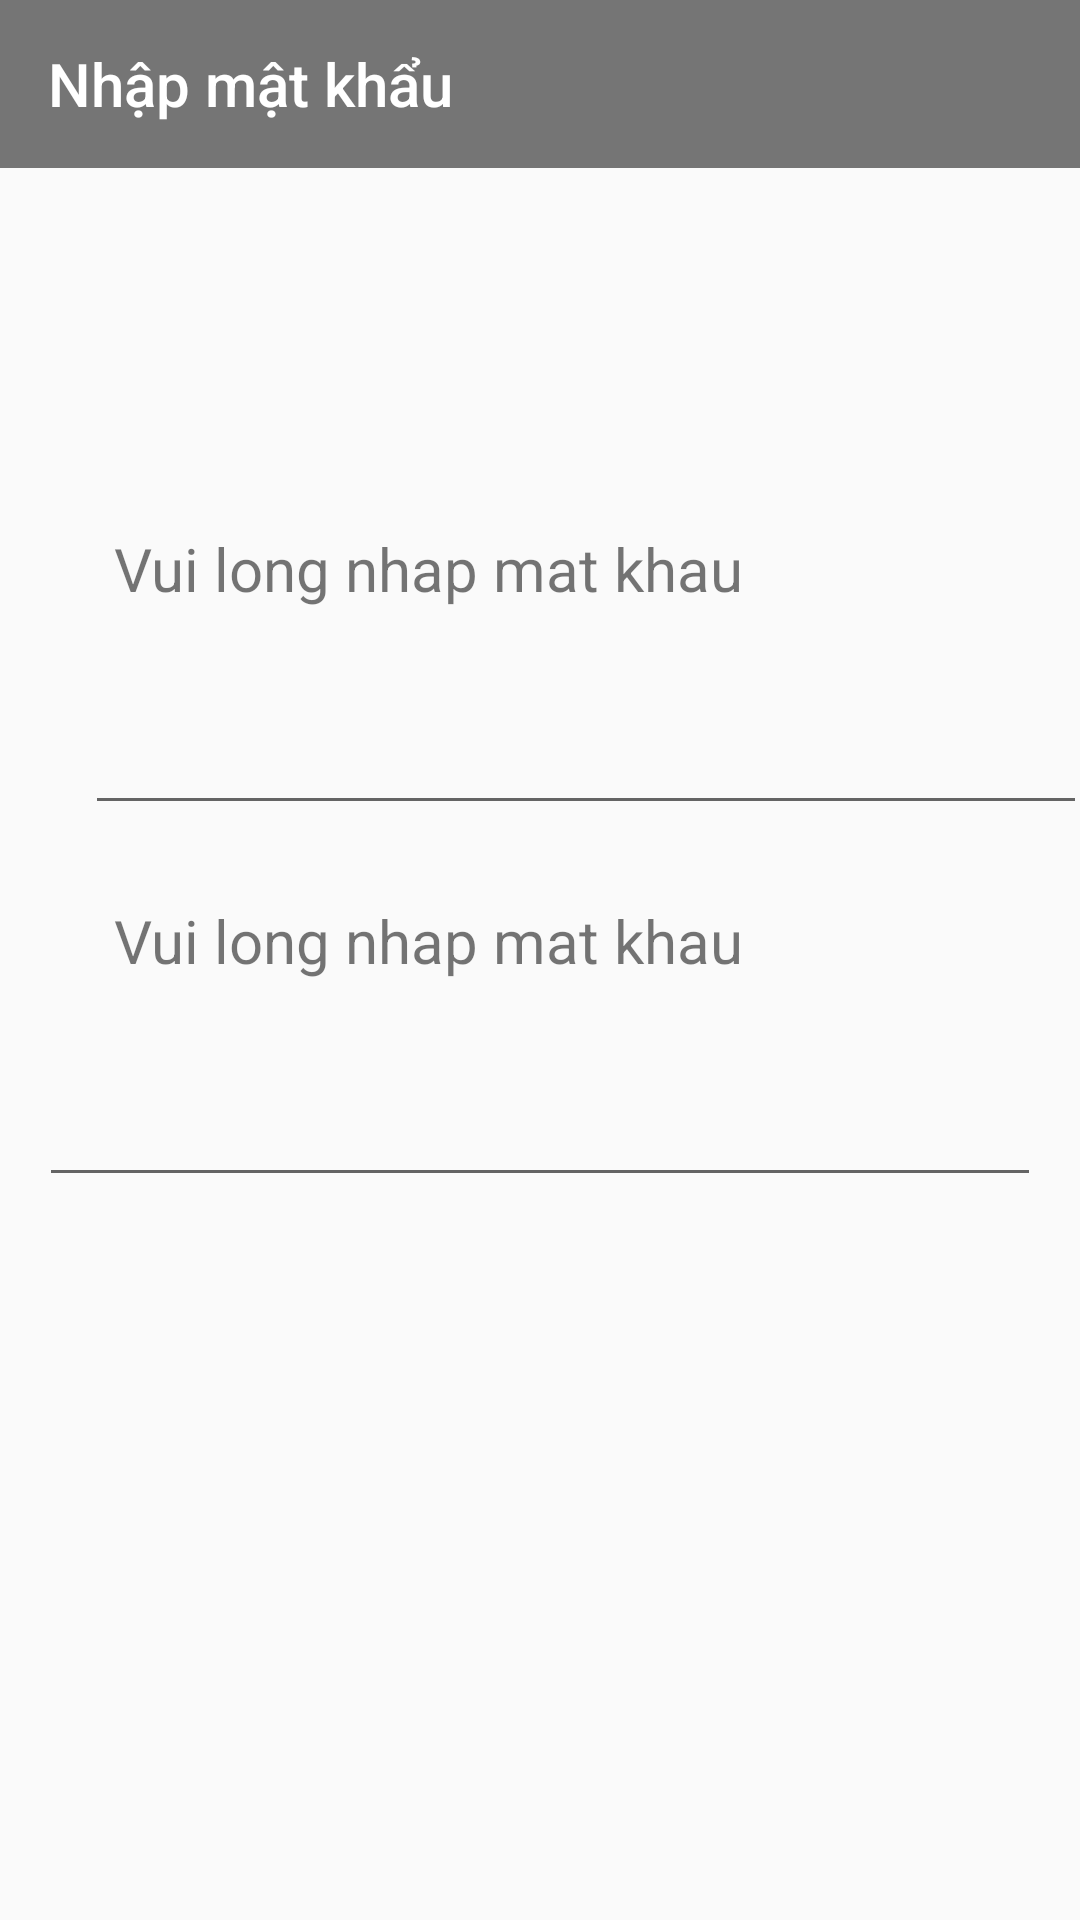

Layout XML and referenced resources for this Android screen:
<!-- AndroidManifest.xml: application theme AppTheme -->
<!-- res/layout/activity_add_mat_khau.xml -->
<?xml version="1.0" encoding="utf-8"?>
<androidx.constraintlayout.widget.ConstraintLayout xmlns:android="http://schemas.android.com/apk/res/android"
    xmlns:app="http://schemas.android.com/apk/res-auto"
    xmlns:tools="http://schemas.android.com/tools"
    android:layout_width="match_parent"
    android:layout_height="match_parent"
    android:fitsSystemWindows="true"
    tools:context=".ui.TaiKhoan.AddMatKhau">

    <androidx.appcompat.widget.Toolbar
        android:id="@+id/toolbar"
        android:layout_width="match_parent"
        android:layout_height="wrap_content"
        android:background="?attr/colorPrimary"
        android:minHeight="?attr/actionBarSize"
        android:theme="@style/ThemeOverlay.AppCompat.Dark.ActionBar"
        app:layout_constraintEnd_toEndOf="parent"
        app:layout_constraintStart_toStartOf="parent"
        app:layout_constraintTop_toTopOf="parent"
        app:title="@string/add_matkhau"></androidx.appcompat.widget.Toolbar>

    <TextView
        android:id="@+id/textView2"
        android:layout_width="match_parent"
        android:layout_height="46dp"
        android:layout_marginLeft="38dp"
        android:layout_marginTop="120dp"
        android:text="@string/themmatkhau"
        android:textSize="20dp"
        app:layout_constraintEnd_toEndOf="parent"
        app:layout_constraintHorizontal_bias="0.853"
        app:layout_constraintStart_toStartOf="parent"
        app:layout_constraintTop_toBottomOf="@+id/toolbar" />

    <EditText
        android:inputType="textPassword"
        android:id="@+id/edtPassword"
        android:layout_width="334dp"
        android:layout_height="53dp"
        android:layout_marginLeft="38dp"
        android:layout_marginRight="38dp"
        android:padding="16dp"
        app:layout_constraintEnd_toEndOf="parent"
        app:layout_constraintHorizontal_bias="0.197"
        app:layout_constraintStart_toStartOf="parent"
        app:layout_constraintTop_toBottomOf="@+id/textView2" />

    <TextView
        android:id="@+id/textView3"
        android:layout_width="match_parent"
        android:layout_height="46dp"
        android:layout_marginLeft="38dp"
        android:layout_marginTop="124dp"
        android:text="@string/themmatkhau"
        android:textSize="20dp"
        app:layout_constraintStart_toEndOf="@+id/textView2"
        app:layout_constraintStart_toStartOf="@+id/textView2"
        app:layout_constraintTop_toTopOf="@+id/textView2" />

    <EditText
        android:inputType="textPassword"
        android:id="@+id/edtRetype"
        android:layout_width="334dp"
        android:layout_height="53dp"
        android:padding="16dp"
        app:layout_constraintEnd_toEndOf="parent"
        app:layout_constraintStart_toStartOf="parent"
        app:layout_constraintTop_toBottomOf="@+id/textView3" />


</androidx.constraintlayout.widget.ConstraintLayout>
<!-- resources referenced by this layout -->
<resources>
  <string name="add_matkhau">Nhập mật khẩu</string>
  <string name="themmatkhau">Vui long nhap mat khau</string>
  <style name="AppTheme" parent="Theme.AppCompat.Light.DarkActionBar">
          
          <item name="colorPrimary">@color/colorPrimary</item>
          <item name="colorPrimaryDark">@color/colorPrimaryDark</item>
          <item name="colorAccent">@color/colorAccent</item>
      </style>
  <color name="colorPrimary">#757575</color>
  <color name="colorPrimaryDark">#a4a4a4</color>
  <color name="colorAccent">#494949</color>
</resources>
